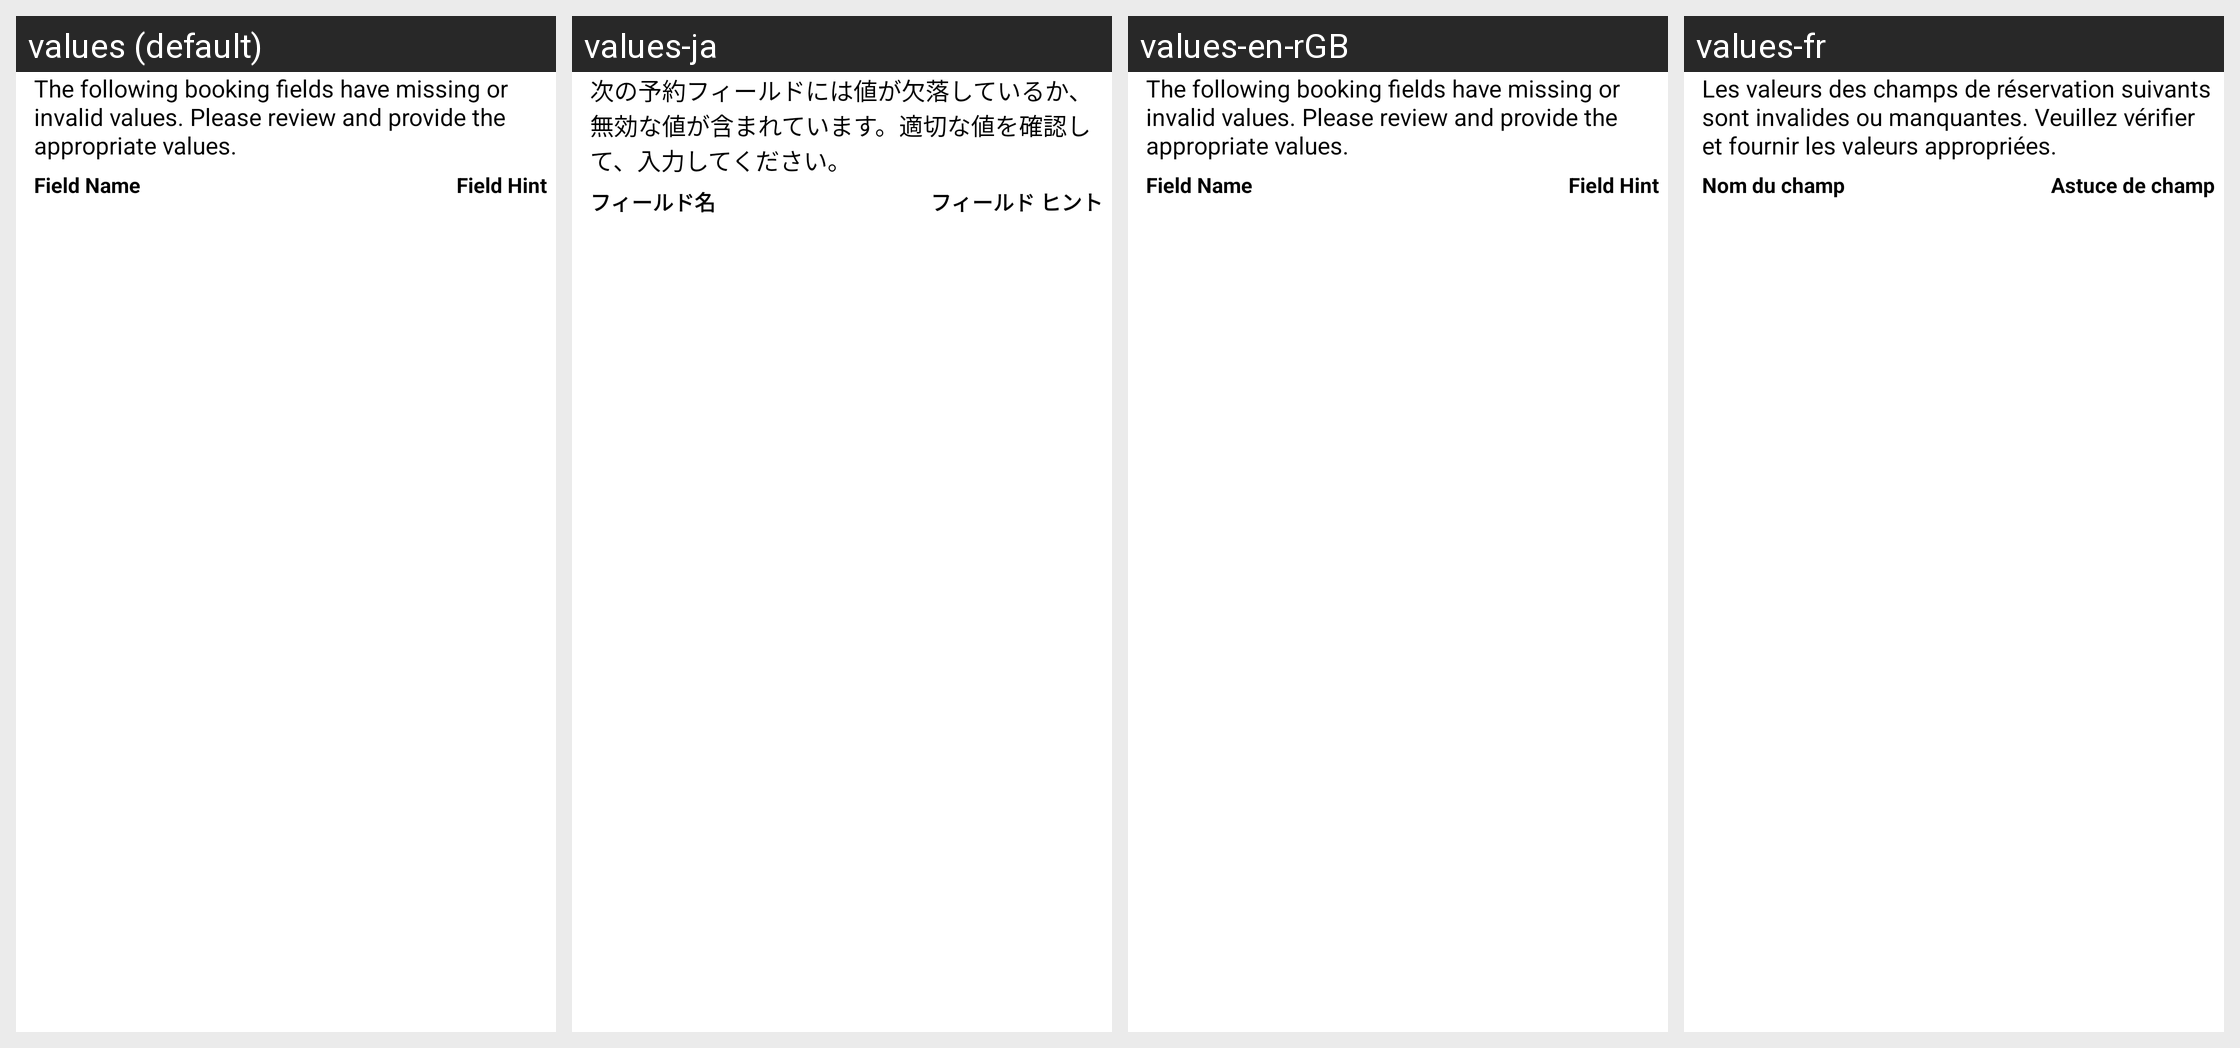

Translations of the strings shown on this Android screen, per locale in the grid:
Android screen res/layout/travel_invalid_custom_field.xml rendered under 4 locales, left to right: values (default), values-ja, values-en-rGB, values-fr. Device: Nexus 5 (rendered at 1080×1920; each locale shown at half size, 540×960, under a caption strip naming it); theme Theme.MaterialComponents.DayNight.NoActionBar.
Other locales in the repository, not shown: values-de, values-es, values-fr-rCA, values-it, values-nl, values-pt, values-ru, values-sv, values-zh-rCN.
Strings drawn on this screen, with the default value and each locale's value (text and hints the layout hard-codes, and strings that could not be matched under every locale, appear in the picture but are not listed):

dlg_travel_booking_info_message
  values: The following booking fields have missing or invalid values. Please review and provide the appropriate values.
  values-ja: 次の予約フィールドには値が欠落しているか、無効な値が含まれています。適切な値を確認して、入力してください。
  values-en-rGB: The following booking fields have missing or invalid values. Please review and provide the appropriate values.
  values-fr: Les valeurs des champs de réservation suivants sont invalides ou manquantes. Veuillez vérifier et fournir les valeurs appropriées.

field_name
  values: Field Name
  values-ja: フィールド名
  values-en-rGB: Field Name
  values-fr: Nom du champ

field_hint
  values: Field Hint
  values-ja: フィールド ヒント
  values-en-rGB: Field Hint
  values-fr: Astuce de champ
